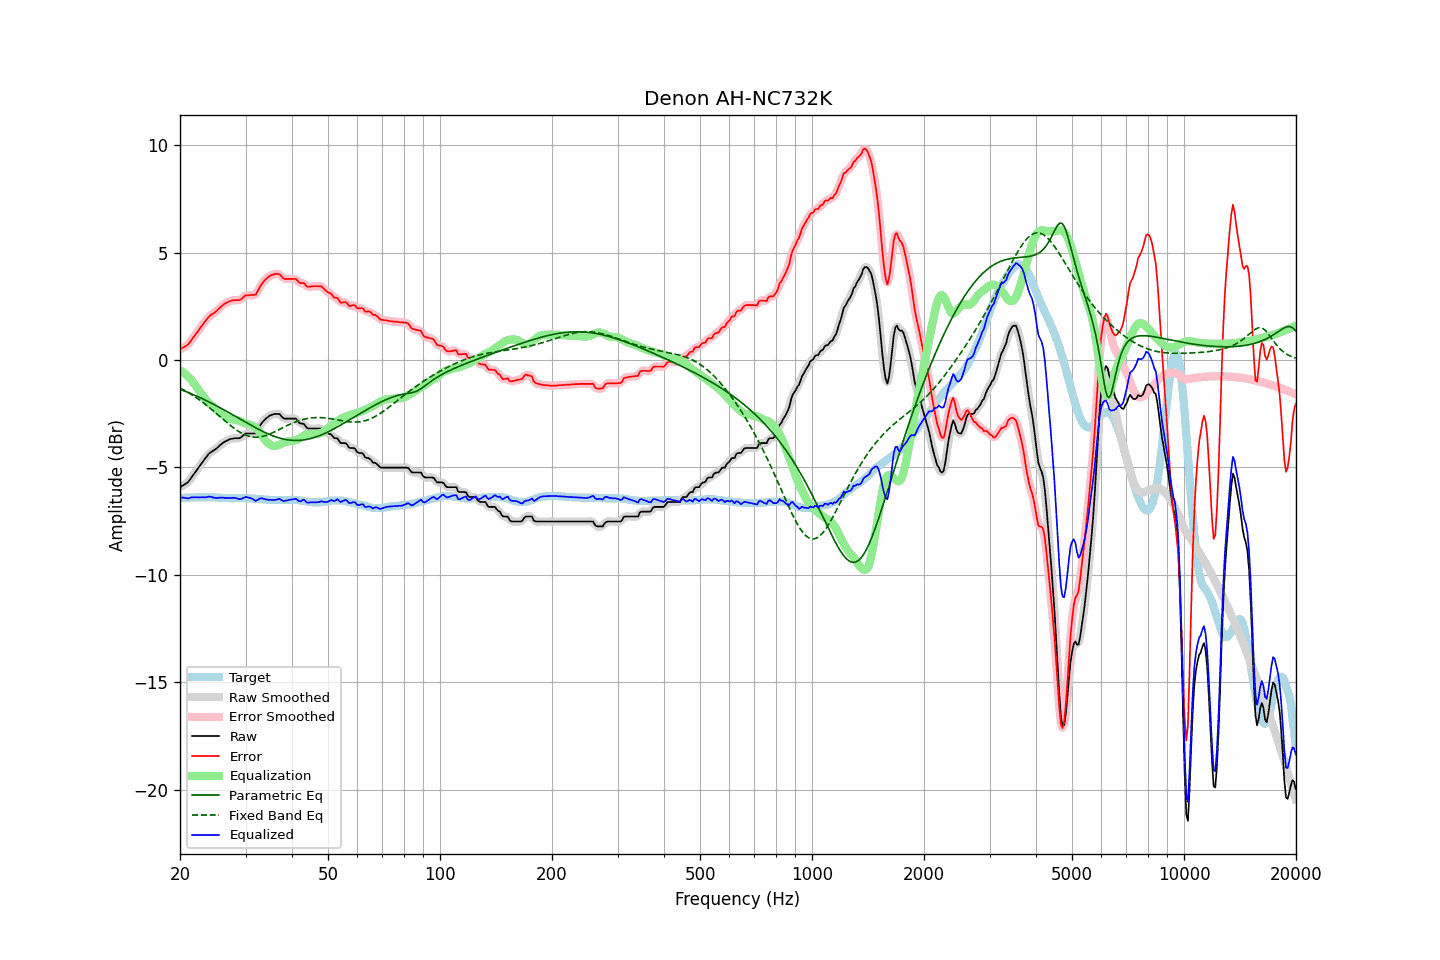

Values plotted in this chart, from the file beside it:
frequency, raw, error, smoothed, error_smoothed, equalization, parametric_eq, fixed_band_eq, equalized_raw, equalized_smoothed, target
20.00, -5.92, 0.50, -5.91, 0.51, -0.49, -1.36, -1.30, -6.40, -6.40, -6.42
20.20, -5.88, 0.54, -5.88, 0.54, -0.53, -1.39, -1.34, -6.41, -6.41, -6.42
20.40, -5.83, 0.59, -5.84, 0.58, -0.58, -1.42, -1.38, -6.40, -6.41, -6.42
20.61, -5.79, 0.62, -5.79, 0.62, -0.63, -1.45, -1.42, -6.42, -6.42, -6.41
20.81, -5.74, 0.67, -5.74, 0.67, -0.69, -1.48, -1.46, -6.43, -6.43, -6.41
21.02, -5.69, 0.72, -5.67, 0.73, -0.76, -1.51, -1.51, -6.45, -6.43, -6.41
21.23, -5.59, 0.82, -5.59, 0.82, -0.84, -1.54, -1.55, -6.42, -6.42, -6.41
21.44, -5.48, 0.92, -5.49, 0.91, -0.92, -1.57, -1.60, -6.39, -6.40, -6.40
21.66, -5.38, 1.02, -5.38, 1.02, -1.01, -1.60, -1.65, -6.39, -6.39, -6.40
21.87, -5.28, 1.12, -5.27, 1.12, -1.12, -1.63, -1.69, -6.39, -6.39, -6.40
22.09, -5.17, 1.23, -5.17, 1.23, -1.22, -1.67, -1.74, -6.39, -6.39, -6.40
22.31, -5.07, 1.32, -5.06, 1.33, -1.33, -1.70, -1.80, -6.40, -6.39, -6.39
22.54, -4.96, 1.44, -4.96, 1.44, -1.44, -1.73, -1.85, -6.40, -6.39, -6.40
22.76, -4.85, 1.54, -4.85, 1.54, -1.54, -1.77, -1.90, -6.39, -6.39, -6.39
22.99, -4.74, 1.65, -4.74, 1.65, -1.65, -1.80, -1.96, -6.39, -6.39, -6.39
23.22, -4.65, 1.74, -4.64, 1.74, -1.75, -1.84, -2.02, -6.39, -6.39, -6.39
23.45, -4.55, 1.84, -4.55, 1.84, -1.84, -1.87, -2.07, -6.38, -6.38, -6.39
23.69, -4.46, 1.93, -4.45, 1.93, -1.92, -1.91, -2.13, -6.38, -6.37, -6.39
23.92, -4.36, 2.02, -4.37, 2.02, -2.00, -1.95, -2.19, -6.35, -6.36, -6.38
24.16, -4.30, 2.09, -4.30, 2.08, -2.07, -1.99, -2.26, -6.37, -6.37, -6.39
24.40, -4.25, 2.14, -4.25, 2.14, -2.14, -2.02, -2.32, -6.38, -6.38, -6.39
24.65, -4.21, 2.18, -4.20, 2.19, -2.20, -2.06, -2.38, -6.41, -6.40, -6.39
24.89, -4.16, 2.24, -4.15, 2.24, -2.26, -2.10, -2.45, -6.42, -6.42, -6.40
25.14, -4.10, 2.30, -4.09, 2.31, -2.33, -2.14, -2.51, -6.42, -6.42, -6.40
25.39, -4.03, 2.38, -4.03, 2.38, -2.39, -2.18, -2.57, -6.41, -6.41, -6.41
25.65, -3.96, 2.45, -3.96, 2.45, -2.45, -2.22, -2.64, -6.41, -6.41, -6.41
25.91, -3.90, 2.52, -3.90, 2.52, -2.51, -2.26, -2.71, -6.41, -6.41, -6.42
26.16, -3.84, 2.58, -3.84, 2.58, -2.57, -2.30, -2.77, -6.41, -6.41, -6.42
26.43, -3.80, 2.63, -3.80, 2.63, -2.62, -2.35, -2.83, -6.42, -6.42, -6.43
26.69, -3.76, 2.67, -3.75, 2.67, -2.67, -2.39, -2.90, -6.43, -6.43, -6.43
26.96, -3.72, 2.71, -3.72, 2.71, -2.71, -2.43, -2.96, -6.43, -6.43, -6.43
27.23, -3.69, 2.74, -3.69, 2.74, -2.73, -2.47, -3.02, -6.42, -6.43, -6.43
27.50, -3.67, 2.77, -3.67, 2.77, -2.75, -2.51, -3.08, -6.42, -6.42, -6.44
27.77, -3.66, 2.78, -3.65, 2.78, -2.76, -2.56, -3.14, -6.42, -6.42, -6.44
28.05, -3.64, 2.79, -3.64, 2.79, -2.78, -2.60, -3.20, -6.42, -6.42, -6.43
28.33, -3.64, 2.79, -3.64, 2.79, -2.79, -2.64, -3.25, -6.43, -6.44, -6.43
28.62, -3.64, 2.79, -3.64, 2.79, -2.82, -2.69, -3.30, -6.45, -6.46, -6.43
28.90, -3.64, 2.79, -3.63, 2.80, -2.84, -2.73, -3.35, -6.48, -6.47, -6.43
29.19, -3.60, 2.83, -3.59, 2.84, -2.87, -2.77, -3.39, -6.47, -6.46, -6.43
29.48, -3.53, 2.90, -3.53, 2.90, -2.90, -2.82, -3.43, -6.43, -6.43, -6.43
29.78, -3.47, 2.96, -3.47, 2.96, -2.93, -2.86, -3.47, -6.40, -6.40, -6.43
30.08, -3.42, 3.02, -3.43, 3.00, -2.96, -2.90, -3.50, -6.38, -6.39, -6.44
30.38, -3.42, 3.02, -3.41, 3.02, -2.98, -2.94, -3.53, -6.39, -6.39, -6.44
30.68, -3.42, 3.02, -3.41, 3.03, -2.99, -2.99, -3.55, -6.41, -6.41, -6.44
30.99, -3.42, 3.03, -3.42, 3.03, -3.02, -3.03, -3.57, -6.43, -6.43, -6.45
31.30, -3.42, 3.03, -3.43, 3.02, -3.04, -3.07, -3.58, -6.46, -6.47, -6.45
31.61, -3.42, 3.04, -3.43, 3.03, -3.09, -3.11, -3.59, -6.50, -6.51, -6.46
31.93, -3.42, 3.04, -3.39, 3.07, -3.14, -3.15, -3.59, -6.56, -6.53, -6.46
32.24, -3.31, 3.16, -3.30, 3.17, -3.22, -3.19, -3.59, -6.52, -6.52, -6.47
32.57, -3.17, 3.31, -3.18, 3.30, -3.31, -3.23, -3.58, -6.48, -6.48, -6.48
32.89, -3.03, 3.45, -3.04, 3.44, -3.41, -3.27, -3.57, -6.44, -6.45, -6.48
33.22, -2.92, 3.56, -2.92, 3.56, -3.52, -3.31, -3.56, -6.44, -6.44, -6.48
33.55, -2.84, 3.65, -2.83, 3.66, -3.63, -3.34, -3.54, -6.46, -6.46, -6.49
33.89, -2.76, 3.74, -2.76, 3.74, -3.72, -3.38, -3.52, -6.48, -6.48, -6.50
34.23, -2.69, 3.81, -2.69, 3.81, -3.81, -3.41, -3.50, -6.50, -6.50, -6.50
34.57, -2.64, 3.87, -2.63, 3.87, -3.88, -3.44, -3.47, -6.51, -6.51, -6.51
34.92, -2.58, 3.93, -2.58, 3.92, -3.93, -3.48, -3.44, -6.51, -6.51, -6.51
35.27, -2.55, 3.96, -2.55, 3.96, -3.97, -3.51, -3.41, -6.52, -6.52, -6.51
35.62, -2.53, 3.98, -2.52, 3.99, -3.99, -3.53, -3.37, -6.52, -6.52, -6.51
35.97, -2.51, 4.01, -2.51, 4.00, -4.00, -3.56, -3.34, -6.51, -6.51, -6.52
... 635 more rows
